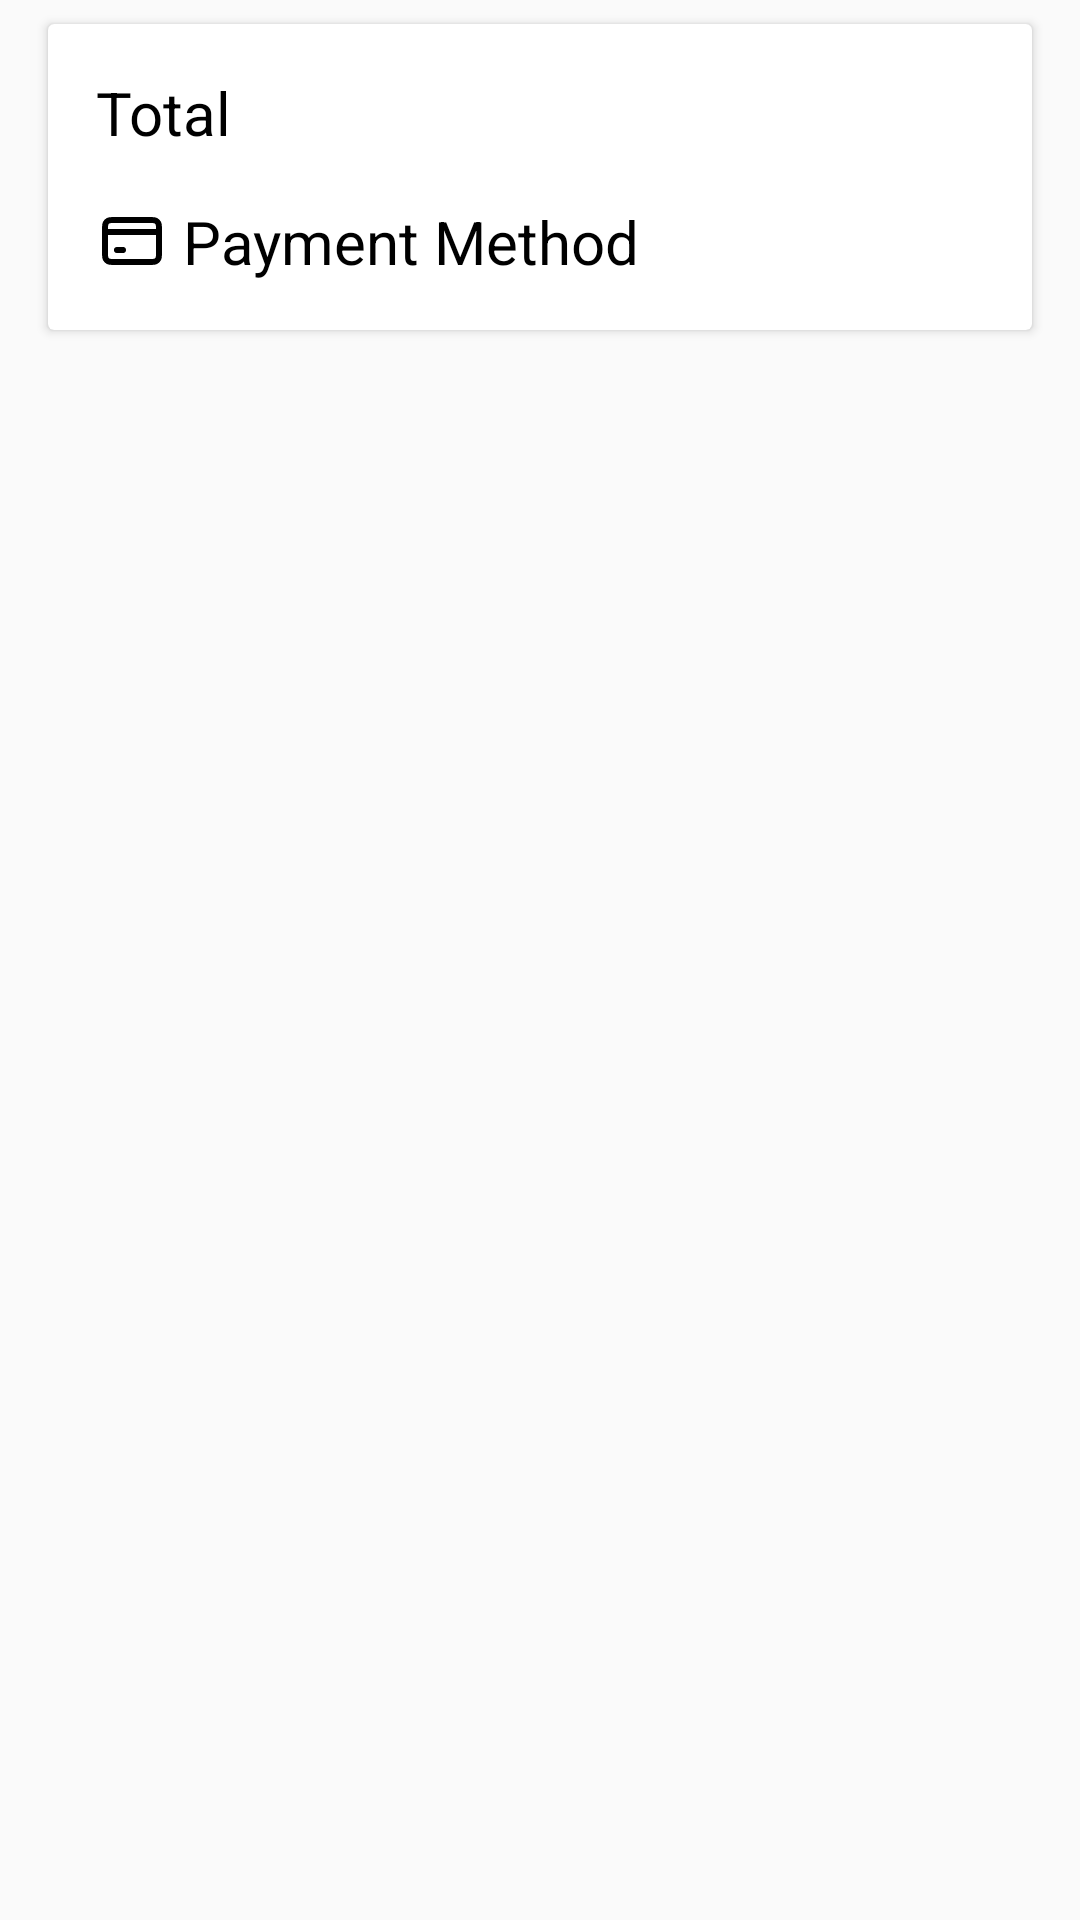

Android layout source for this screen:
<!-- AndroidManifest.xml: application theme AppTheme -->
<!-- res/layout/cart_fragment.xml -->
<?xml version="1.0" encoding="utf-8"?>
<LinearLayout
    xmlns:android="http://schemas.android.com/apk/res/android"
    android:layout_width="match_parent"
    android:layout_height="match_parent"
    android:orientation="vertical">

    <androidx.cardview.widget.CardView
        android:layout_width="match_parent"
        android:layout_height="wrap_content"
        android:layout_marginTop="8dp"
        android:layout_marginBottom="8dp"
        android:layout_marginStart="16dp"
        android:layout_marginEnd="16dp"
        android:background="?android:attr/selectableItemBackground"
        android:clickable="true"
        android:focusable="true">

        <LinearLayout
            android:layout_width="match_parent"
            android:layout_height="wrap_content"
            android:layout_gravity="center_vertical"
            android:orientation="vertical">

            <LinearLayout
                android:layout_width="match_parent"
                android:layout_height="wrap_content"
                android:layout_gravity="center_vertical"
                android:layout_marginTop="16dp"
                android:layout_marginBottom="8dp"
                android:layout_marginStart="16dp"
                android:layout_marginEnd="16dp"
                android:orientation="horizontal">

                <TextView
                    android:id="@+id/totalItems"
                    android:layout_width="0dp"
                    android:layout_height="wrap_content"
                    android:layout_weight="1"
                    android:gravity="start"
                    android:textSize="20sp"
                    android:textColor="@color/black"
                    android:text="@string/total" />

                <TextView
                    android:id="@+id/total_price"
                    android:layout_width="wrap_content"
                    android:layout_height="wrap_content"
                    android:gravity="end"
                    android:textSize="20sp"
                    android:textColor="@color/black" />

            </LinearLayout>

            <LinearLayout
                android:id="@+id/payment_method"
                android:layout_width="match_parent"
                android:layout_height="wrap_content"
                android:layout_marginTop="8dp"
                android:layout_marginBottom="16dp"
                android:layout_marginStart="16dp"
                android:layout_marginEnd="16dp"
                android:orientation="horizontal">

                <ImageButton
                    android:layout_width="wrap_content"
                    android:layout_height="wrap_content"
                    android:layout_gravity="center_vertical"
                    android:layout_marginEnd="5dp"
                    android:src="@drawable/ic_payment_method"
                    android:background="@null"
                    android:clickable="false"
                    android:contentDescription="@string/payment_method" />

                <TextView
                    android:id="@+id/card_number"
                    android:layout_width="wrap_content"
                    android:layout_height="wrap_content"
                    android:text="@string/payment_method"
                    android:textColor="@color/black"
                    android:textSize="20sp" />

            </LinearLayout>

        </LinearLayout>

    </androidx.cardview.widget.CardView>

    <include
        layout="@layout/recycler_fragment"
        android:id="@+id/recycler_fragment"
        android:layout_width="match_parent"
        android:layout_height="match_parent"
        android:layout_gravity="center_vertical" />

</LinearLayout>
<!-- res/layout/recycler_fragment.xml (included above) -->
<?xml version="1.0" encoding="utf-8"?>
<RelativeLayout
    xmlns:android="http://schemas.android.com/apk/res/android"
    android:layout_width="match_parent"
    android:layout_height="match_parent">

    <androidx.recyclerview.widget.RecyclerView
        android:id="@+id/recycler"
        android:layout_width="match_parent"
        android:layout_height="wrap_content" />

    <include
        layout="@layout/loading"
        android:id="@+id/loading"
        android:layout_width="wrap_content"
        android:layout_height="wrap_content"
        android:layout_centerInParent="true"
        android:visibility="gone" />

    <TextView
        android:id="@+id/noProductsFound"
        android:layout_width="wrap_content"
        android:layout_height="wrap_content"
        android:layout_centerHorizontal="true"
        android:layout_centerVertical="true"
        android:textSize="25sp"
        android:textColor="@color/black"
        android:text="@string/no_products_found"
        android:visibility="gone" />

</RelativeLayout>
<!-- res/layout/loading.xml (included above) -->
<ProgressBar
    xmlns:android="http://schemas.android.com/apk/res/android"
    android:id="@+id/loading"
    android:layout_width="wrap_content"
    android:layout_height="wrap_content"
    android:layout_gravity="center"
    android:indeterminate="true"
    android:indeterminateTint="@color/gray"
    android:indeterminateTintMode="src_atop"
    style="@android:style/Widget.Material.Light.ProgressBar.Large.Inverse" />
<!-- resources referenced by this layout -->
<resources>
  <color name="black">#000000</color>
  <color name="gray">#808080</color>
  <!-- drawable ic_payment_method (drawable) -->
  <?xml version="1.0" encoding="utf-8"?>
  <vector
      xmlns:android="http://schemas.android.com/apk/res/android"
      android:width="24dp"
      android:height="24dp"
      android:viewportWidth="24"
      android:viewportHeight="24">
    <path
        android:pathData="M3,9H21M7,15H9M6.2,19H17.8C18.92,19 19.48,19 19.908,18.782C20.284,18.59 20.59,18.284 20.782,17.908C21,17.48 21,16.92 21,15.8V8.2C21,7.08 21,6.52 20.782,6.092C20.59,5.716 20.284,5.41 19.908,5.218C19.48,5 18.92,5 17.8,5H6.2C5.08,5 4.52,5 4.092,5.218C3.716,5.41 3.41,5.716 3.218,6.092C3,6.52 3,7.08 3,8.2V15.8C3,16.92 3,17.48 3.218,17.908C3.41,18.284 3.716,18.59 4.092,18.782C4.52,19 5.08,19 6.2,19Z"
        android:strokeLineJoin="round"
        android:strokeWidth="2"
        android:fillColor="#00000000"
        android:strokeColor="#000000"
        android:strokeLineCap="round" />
  
  </vector>
  <string name="no_products_found">No products found.</string>
  <string name="payment_method">Payment Method</string>
  <string name="total">Total</string>
  <style name="AppTheme" parent="Theme.AppCompat.Light.DarkActionBar">
          
          <item name="colorPrimary">@color/colorPrimary</item>
          <item name="colorPrimaryDark">@color/colorPrimaryDark</item>
          <item name="colorAccent">@color/colorAccent</item>
      </style>
  <!-- not gathered from this repository: default colours our renderer supplied (Android Studio template values) -->
  <color name="colorPrimary">#FF6200EE</color>
  <color name="colorPrimaryDark">#FF3700B3</color>
  <color name="colorAccent">#FF03DAC5</color>
</resources>
